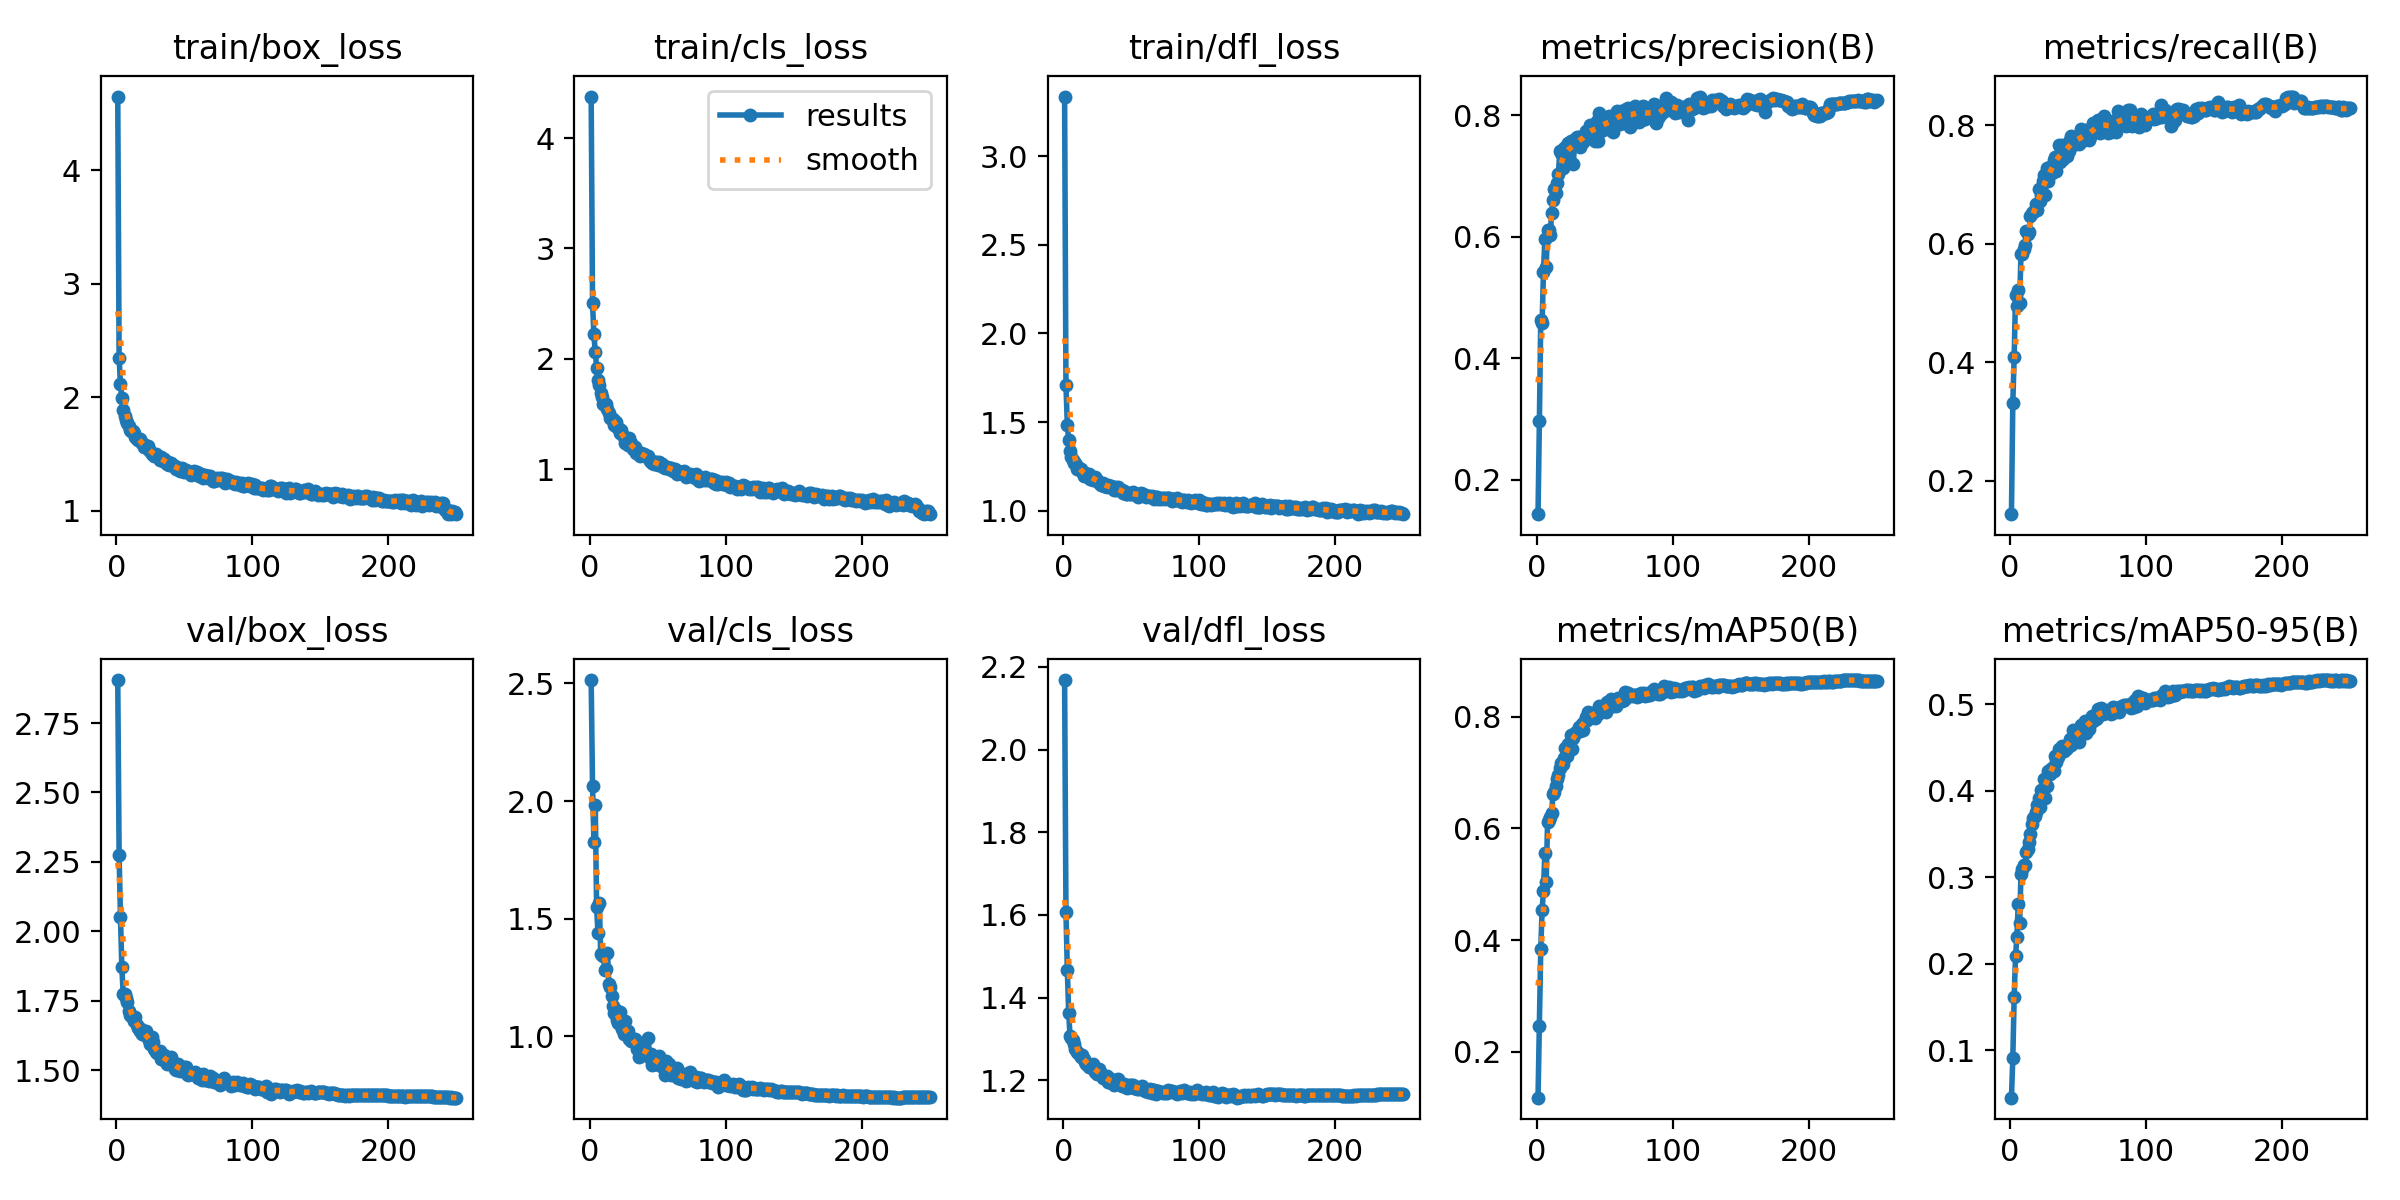

Source data for this figure (header and first rows):
epoch, time, train/box_loss, train/cls_loss, train/dfl_loss, metrics/precision(B), metrics/recall(B), metrics/mAP50(B), metrics/mAP50-95(B), val/box_loss, val/cls_loss, val/dfl_loss, lr/pg0, lr/pg1, lr/pg2
1, 37.57, 4.651, 4.375, 3.335, 0.1436, 0.1435, 0.1178, 0.04528, 2.905, 2.514, 2.168, 0.00331, 0.00331, 0.00331
2, 74.34, 2.349, 2.502, 1.709, 0.2964, 0.3314, 0.2462, 0.09087, 2.273, 2.065, 1.607, 0.006617, 0.006617, 0.006617
3, 110.6, 2.116, 2.221, 1.486, 0.4634, 0.4091, 0.3835, 0.1616, 2.053, 1.828, 1.467, 0.009898, 0.009898, 0.009898
4, 147.3, 1.994, 2.064, 1.4, 0.4581, 0.513, 0.4547, 0.2087, 1.87, 1.985, 1.364, 0.009881, 0.009881, 0.009881
5, 183.4, 1.887, 1.917, 1.336, 0.5422, 0.4941, 0.4886, 0.2313, 1.775, 1.551, 1.307, 0.009842, 0.009842, 0.009842
6, 219.4, 1.838, 1.809, 1.307, 0.5966, 0.5222, 0.5563, 0.2693, 1.773, 1.438, 1.302, 0.009802, 0.009802, 0.009802
7, 255.8, 1.797, 1.76, 1.286, 0.5507, 0.499, 0.5039, 0.2467, 1.761, 1.565, 1.297, 0.009762, 0.009762, 0.009762
8, 291.8, 1.779, 1.687, 1.269, 0.6108, 0.5818, 0.611, 0.3032, 1.745, 1.349, 1.288, 0.009723, 0.009723, 0.009723
9, 328.7, 1.746, 1.652, 1.269, 0.6104, 0.5825, 0.6154, 0.3098, 1.713, 1.345, 1.276, 0.009683, 0.009683, 0.009683
10, 364.9, 1.717, 1.592, 1.239, 0.6027, 0.5908, 0.6201, 0.3136, 1.7, 1.342, 1.269, 0.009644, 0.009644, 0.009644
11, 400.9, 1.702, 1.593, 1.248, 0.6394, 0.5974, 0.6268, 0.3145, 1.695, 1.282, 1.267, 0.009604, 0.009604, 0.009604
12, 437, 1.707, 1.591, 1.237, 0.6608, 0.6204, 0.6623, 0.3288, 1.69, 1.285, 1.26, 0.009564, 0.009564, 0.009564
13, 473.4, 1.687, 1.551, 1.237, 0.6789, 0.6155, 0.6649, 0.3323, 1.678, 1.356, 1.257, 0.009525, 0.009525, 0.009525
14, 509.3, 1.652, 1.514, 1.218, 0.6724, 0.6191, 0.6752, 0.341, 1.69, 1.224, 1.261, 0.009485, 0.009485, 0.009485
15, 545.6, 1.637, 1.463, 1.195, 0.6881, 0.6468, 0.6887, 0.3498, 1.662, 1.212, 1.251, 0.009446, 0.009446, 0.009446
16, 581.7, 1.629, 1.452, 1.213, 0.704, 0.6509, 0.6949, 0.3609, 1.653, 1.17, 1.243, 0.009406, 0.009406, 0.009406
17, 617.8, 1.631, 1.454, 1.209, 0.7413, 0.6529, 0.7088, 0.3679, 1.641, 1.129, 1.239, 0.009366, 0.009366, 0.009366
18, 653.8, 1.607, 1.402, 1.196, 0.7383, 0.6572, 0.7163, 0.3711, 1.649, 1.099, 1.24, 0.009327, 0.009327, 0.009327
19, 689.9, 1.6, 1.424, 1.208, 0.7138, 0.666, 0.7145, 0.3748, 1.631, 1.111, 1.233, 0.009287, 0.009287, 0.009287
20, 725.8, 1.565, 1.385, 1.181, 0.746, 0.6567, 0.726, 0.3835, 1.635, 1.068, 1.237, 0.009248, 0.009248, 0.009248
21, 762, 1.578, 1.375, 1.191, 0.7306, 0.6914, 0.7439, 0.3912, 1.626, 1.055, 1.23, 0.009208, 0.009208, 0.009208
22, 798.1, 1.566, 1.328, 1.176, 0.7511, 0.6717, 0.729, 0.3816, 1.641, 1.102, 1.24, 0.009168, 0.009168, 0.009168
23, 834.2, 1.572, 1.356, 1.192, 0.755, 0.6822, 0.7504, 0.4006, 1.616, 1.06, 1.221, 0.009129, 0.009129, 0.009129
24, 870.4, 1.54, 1.317, 1.182, 0.7282, 0.7055, 0.7479, 0.401, 1.609, 1.033, 1.224, 0.009089, 0.009089, 0.009089
25, 906.5, 1.531, 1.295, 1.174, 0.757, 0.716, 0.7669, 0.414, 1.592, 1.011, 1.216, 0.00905, 0.00905, 0.00905
26, 942.7, 1.502, 1.238, 1.158, 0.7562, 0.6816, 0.743, 0.3917, 1.62, 1.067, 1.227, 0.00901, 0.00901, 0.00901
27, 978.8, 1.503, 1.252, 1.159, 0.7199, 0.7272, 0.7611, 0.4048, 1.602, 1.01, 1.22, 0.00897, 0.00897, 0.00897
28, 1015, 1.488, 1.224, 1.148, 0.7607, 0.7056, 0.7714, 0.4229, 1.575, 1.024, 1.215, 0.008931, 0.008931, 0.008931
29, 1051, 1.505, 1.28, 1.159, 0.7593, 0.7289, 0.7721, 0.4188, 1.564, 0.9907, 1.205, 0.008891, 0.008891, 0.008891
30, 1087, 1.486, 1.235, 1.142, 0.7637, 0.7214, 0.7731, 0.4253, 1.561, 0.9821, 1.208, 0.008852, 0.008852, 0.008852
31, 1123, 1.467, 1.212, 1.14, 0.7648, 0.7197, 0.7808, 0.4264, 1.564, 0.9897, 1.209, 0.008812, 0.008812, 0.008812
32, 1159, 1.447, 1.183, 1.135, 0.748, 0.7402, 0.7742, 0.4228, 1.57, 0.9892, 1.21, 0.008772, 0.008772, 0.008772
33, 1195, 1.474, 1.206, 1.145, 0.76, 0.7464, 0.7878, 0.4401, 1.541, 0.9902, 1.197, 0.008733, 0.008733, 0.008733
34, 1232, 1.444, 1.152, 1.142, 0.7567, 0.7232, 0.7764, 0.4329, 1.54, 0.982, 1.195, 0.008693, 0.008693, 0.008693
35, 1268, 1.46, 1.167, 1.14, 0.7654, 0.7485, 0.7897, 0.4385, 1.555, 0.9471, 1.203, 0.008654, 0.008654, 0.008654
36, 1304, 1.434, 1.149, 1.135, 0.7742, 0.7664, 0.8001, 0.4486, 1.533, 0.911, 1.192, 0.008614, 0.008614, 0.008614
37, 1340, 1.415, 1.118, 1.117, 0.7623, 0.737, 0.7948, 0.4441, 1.521, 0.9291, 1.19, 0.008574, 0.008574, 0.008574
38, 1376, 1.432, 1.147, 1.134, 0.77, 0.7667, 0.8077, 0.4521, 1.535, 0.9416, 1.198, 0.008535, 0.008535, 0.008535
39, 1413, 1.403, 1.131, 1.12, 0.7832, 0.7435, 0.8032, 0.4506, 1.529, 0.9549, 1.196, 0.008495, 0.008495, 0.008495
40, 1449, 1.422, 1.141, 1.134, 0.7764, 0.7549, 0.8037, 0.4456, 1.549, 0.9438, 1.204, 0.008456, 0.008456, 0.008456
41, 1485, 1.405, 1.121, 1.12, 0.7786, 0.7597, 0.8013, 0.4484, 1.529, 0.9264, 1.193, 0.008416, 0.008416, 0.008416
42, 1521, 1.401, 1.11, 1.117, 0.7818, 0.7484, 0.8027, 0.4496, 1.523, 0.9195, 1.193, 0.008376, 0.008376, 0.008376
43, 1557, 1.396, 1.119, 1.117, 0.7581, 0.756, 0.7978, 0.454, 1.505, 0.9944, 1.187, 0.008337, 0.008337, 0.008337
44, 1593, 1.367, 1.078, 1.103, 0.7906, 0.7753, 0.8105, 0.4596, 1.501, 0.9063, 1.189, 0.008297, 0.008297, 0.008297
45, 1629, 1.372, 1.075, 1.111, 0.7568, 0.7814, 0.8056, 0.4531, 1.521, 0.9235, 1.191, 0.008258, 0.008258, 0.008258
46, 1666, 1.383, 1.06, 1.094, 0.8037, 0.7663, 0.8198, 0.4706, 1.502, 0.8774, 1.185, 0.008218, 0.008218, 0.008218
47, 1702, 1.354, 1.049, 1.097, 0.7741, 0.7779, 0.81, 0.4628, 1.498, 0.9116, 1.183, 0.008178, 0.008178, 0.008178
48, 1738, 1.377, 1.067, 1.104, 0.7837, 0.778, 0.8148, 0.4666, 1.502, 0.8847, 1.19, 0.008139, 0.008139, 0.008139
49, 1775, 1.358, 1.063, 1.097, 0.7863, 0.7696, 0.8131, 0.4611, 1.507, 0.8808, 1.184, 0.008099, 0.008099, 0.008099
50, 1811, 1.344, 1.036, 1.095, 0.7908, 0.769, 0.8142, 0.4651, 1.511, 0.8979, 1.189, 0.00806, 0.00806, 0.00806
51, 1847, 1.362, 1.07, 1.107, 0.7776, 0.7684, 0.8087, 0.4566, 1.512, 0.9186, 1.188, 0.00802, 0.00802, 0.00802
52, 1883, 1.35, 1.052, 1.097, 0.7825, 0.7925, 0.8269, 0.4762, 1.485, 0.8754, 1.181, 0.00798, 0.00798, 0.00798
53, 1919, 1.344, 1.046, 1.093, 0.7994, 0.7726, 0.8232, 0.4744, 1.481, 0.8801, 1.184, 0.007941, 0.007941, 0.007941
54, 1955, 1.339, 1.018, 1.097, 0.7939, 0.7864, 0.8233, 0.471, 1.492, 0.8702, 1.18, 0.007901, 0.007901, 0.007901
55, 1991, 1.32, 1.014, 1.081, 0.791, 0.7872, 0.8314, 0.4804, 1.487, 0.8378, 1.183, 0.007862, 0.007862, 0.007862
56, 2027, 1.341, 1.022, 1.092, 0.7729, 0.7917, 0.8197, 0.4669, 1.489, 0.894, 1.179, 0.007822, 0.007822, 0.007822
57, 2063, 1.351, 1.017, 1.101, 0.7954, 0.7835, 0.8249, 0.476, 1.486, 0.8688, 1.181, 0.007782, 0.007782, 0.007782
58, 2100, 1.333, 1.006, 1.09, 0.7939, 0.775, 0.8188, 0.4707, 1.493, 0.8836, 1.186, 0.007743, 0.007743, 0.007743
59, 2136, 1.339, 1.015, 1.097, 0.8068, 0.7801, 0.8245, 0.4798, 1.481, 0.8517, 1.18, 0.007703, 0.007703, 0.007703
60, 2172, 1.332, 1.017, 1.089, 0.8033, 0.7885, 0.8333, 0.4865, 1.47, 0.8355, 1.174, 0.007664, 0.007664, 0.007664
... 190 more rows
